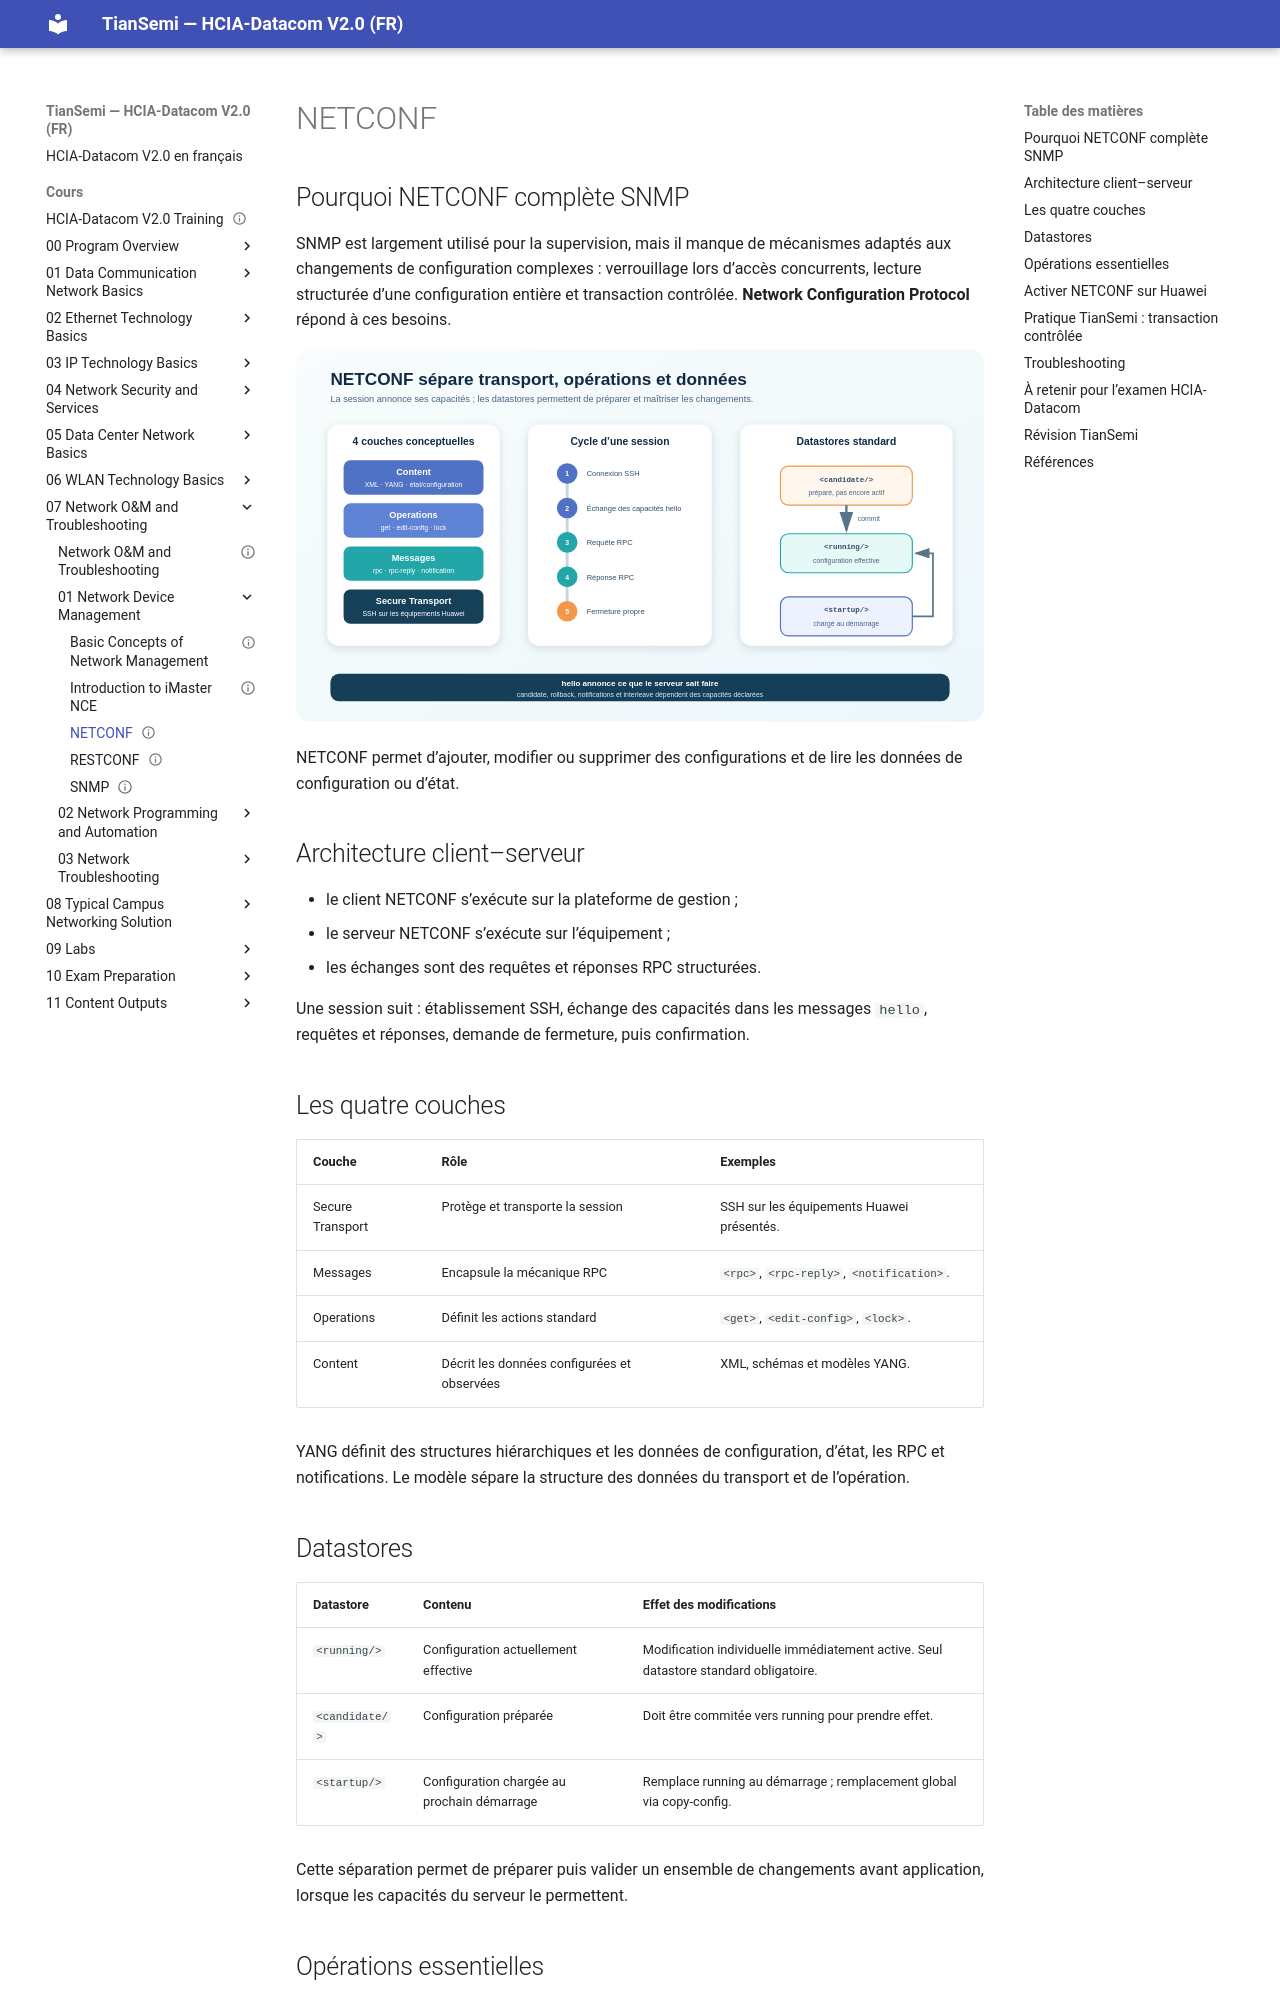

repository: tiansemi/hcia-datacom-fr · page: cours/07 Network O&M and Troubleshooting/01 Network Device Management/NETCONF/index.html · generator: mkdocs

---
id: HUA-HCIA-DC-074
title: "NETCONF"
official_title: "NETCONF"
course_unit: "7.1.3"
category: "Huawei HCIA-Datacom Topic"
domain: "Datacom"
vendor: "Huawei"
certification: "HCIA-Datacom"
version: "V2.0"
difficulty: "intermediate"
status: "draft"
author: "MOULO OHOLO Jean Noel"
reviewed: false
created: 2026-08-11
updated: 2026-08-11
source: "HCIA-Datacom V2.0 Training Material"
source_pages: "PDF 955-965"
tags: [huawei, hcia, datacom, netconf, ssh, rpc, xml, yang, datastore, call-home]
prerequisites:
  - "[[SNMP]]"
related:
  - "[[RESTCONF]]"
  - "[[Introduction to iMaster NCE]]"
lab_required: true
publication_status: "not-started"
site_url:
---

# NETCONF

## Pourquoi NETCONF complète SNMP

SNMP est largement utilisé pour la supervision, mais il manque de mécanismes adaptés aux changements de configuration complexes : verrouillage lors d’accès concurrents, lecture structurée d’une configuration entière et transaction contrôlée. **Network Configuration Protocol** répond à ces besoins.

![Couches, session et datastores NETCONF](<../../../assets/diagrammes/07 Network O&M and Troubleshooting/netconf-layers-datastores-fr.svg>)

NETCONF permet d’ajouter, modifier ou supprimer des configurations et de lire les données de configuration ou d’état.

## Architecture client–serveur

- le client NETCONF s’exécute sur la plateforme de gestion ;
- le serveur NETCONF s’exécute sur l’équipement ;
- les échanges sont des requêtes et réponses RPC structurées.

Une session suit : établissement SSH, échange des capacités dans les messages `hello`, requêtes et réponses, demande de fermeture, puis confirmation.

## Les quatre couches

| Couche | Rôle | Exemples |
| --- | --- | --- |
| Secure Transport | Protège et transporte la session | SSH sur les équipements Huawei présentés. |
| Messages | Encapsule la mécanique RPC | `<rpc>`, `<rpc-reply>`, `<notification>`. |
| Operations | Définit les actions standard | `<get>`, `<edit-config>`, `<lock>`. |
| Content | Décrit les données configurées et observées | XML, schémas et modèles YANG. |

YANG définit des structures hiérarchiques et les données de configuration, d’état, les RPC et notifications. Le modèle sépare la structure des données du transport et de l’opération.

## Datastores

| Datastore | Contenu | Effet des modifications |
| --- | --- | --- |
| `<running/>` | Configuration actuellement effective | Modification individuelle immédiatement active. Seul datastore standard obligatoire. |
| `<candidate/>` | Configuration préparée | Doit être commitée vers running pour prendre effet. |
| `<startup/>` | Configuration chargée au prochain démarrage | Remplace running au démarrage ; remplacement global via copy-config. |

Cette séparation permet de préparer puis valider un ensemble de changements avant application, lorsque les capacités du serveur le permettent.
